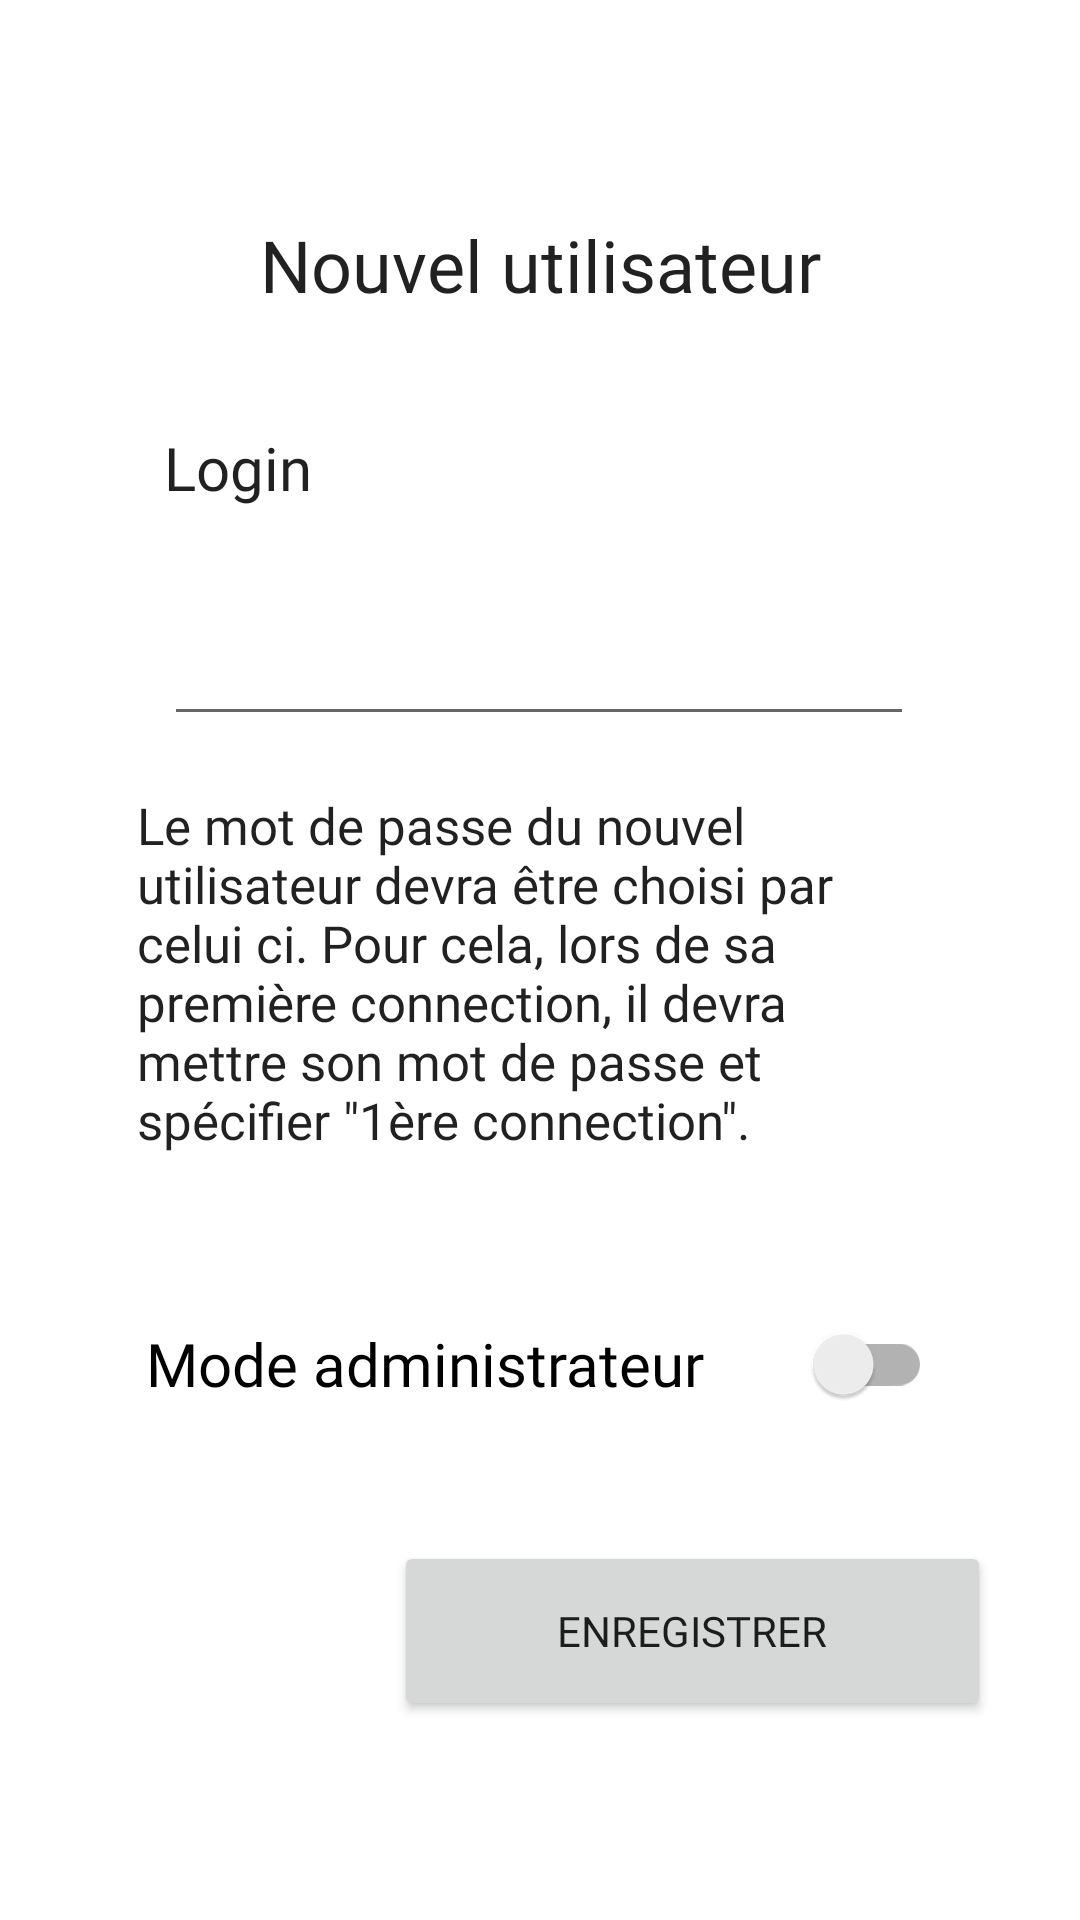

Reconstruct the res/layout file that produces this screen, plus the resources it refers to.
<!-- AndroidManifest.xml: application theme Theme.Gestion_roll -->
<!-- res/layout/activity_new_user.xml -->
<?xml version="1.0" encoding="utf-8"?>
<androidx.constraintlayout.widget.ConstraintLayout xmlns:android="http://schemas.android.com/apk/res/android"
    xmlns:app="http://schemas.android.com/apk/res-auto"
    xmlns:tools="http://schemas.android.com/tools"
    android:layout_width="match_parent"
    android:layout_height="match_parent"
    tools:context=".user.NewUser"
    tools:layout_editor_absoluteX="18dp"
    tools:layout_editor_absoluteY="-102dp">

    <Button
        android:id="@+id/button_connecter_nv_user"
        android:layout_width="199dp"
        android:layout_height="60dp"
        android:fontFamily="@font/dm_sans"
        android:text="@string/texte_bouton_nv_client"
        app:layout_constraintBottom_toBottomOf="parent"
        app:layout_constraintEnd_toEndOf="parent"
        app:layout_constraintHorizontal_bias="0.816"
        app:layout_constraintStart_toStartOf="parent"
        app:layout_constraintTop_toBottomOf="@+id/switch_admin_nv_user"
        app:layout_constraintVertical_bias="0.345" />

    <EditText
        android:id="@+id/login_nv_user"
        android:layout_width="250dp"
        android:layout_height="60dp"
        android:layout_marginTop="8dp"
        android:autofillHints="username"
        android:ems="10"
        android:inputType="textPersonName"
        app:layout_constraintEnd_toEndOf="parent"
        app:layout_constraintHorizontal_bias="0.496"
        app:layout_constraintStart_toStartOf="parent"
        app:layout_constraintTop_toBottomOf="@+id/texte_login_nv_user"
        tools:ignore="DuplicateSpeakableTextCheck" />

    <TextView
        android:id="@+id/texte_login_nv_user"
        android:layout_width="250dp"
        android:layout_height="35dp"
        android:fontFamily="@font/dm_sans"
        android:labelFor="@id/login_nv_user"
        android:text="@string/text_login_new_user"
        android:textAlignment="viewStart"
        android:textAppearance="@style/TextAppearance.AppCompat.Body1"
        android:textSize="20sp"
        app:layout_constraintBottom_toBottomOf="parent"
        app:layout_constraintEnd_toEndOf="parent"
        app:layout_constraintHorizontal_bias="0.496"
        app:layout_constraintStart_toStartOf="parent"
        app:layout_constraintTop_toBottomOf="@+id/texte_titre_nv_user"
        app:layout_constraintVertical_bias="0.069" />

    <TextView
        android:id="@+id/texte_titre_nv_user"
        android:layout_width="211dp"
        android:layout_height="36dp"
        android:layout_marginTop="72dp"
        android:fontFamily="@font/dm_sans"
        android:text="@string/title_activity_new_user"
        android:textAlignment="center"
        android:textAppearance="@style/TextAppearance.AppCompat.Body1"
        android:textSize="24sp"
        app:layout_constraintEnd_toEndOf="parent"
        app:layout_constraintStart_toStartOf="parent"
        app:layout_constraintTop_toTopOf="parent" />

    <androidx.appcompat.widget.SwitchCompat
        android:id="@+id/switch_admin_nv_user"
        android:layout_width="262dp"
        android:layout_height="48dp"
        android:layout_marginBottom="144dp"
        android:fontFamily="@font/dm_sans"
        android:text="@string/mode_administrateur_nv_user"
        android:textSize="20sp"
        app:layout_constraintBottom_toBottomOf="parent"
        app:layout_constraintEnd_toEndOf="parent"
        app:layout_constraintHorizontal_bias="0.496"
        app:layout_constraintStart_toStartOf="parent"
        app:layout_constraintTop_toBottomOf="@+id/textView2"
        app:layout_constraintVertical_bias="0.513" />

    <TextView
        android:id="@+id/textView2"
        android:layout_width="269dp"
        android:layout_height="149dp"
        android:layout_marginBottom="220dp"
        android:fontFamily="@font/dm_sans"
        android:text="@string/text_descriptor_new_user"
        android:textAllCaps="false"
        android:textAppearance="@style/TextAppearance.AppCompat.Body1"
        android:textSize="17sp"
        app:layout_constraintBottom_toBottomOf="parent"
        app:layout_constraintEnd_toEndOf="parent"
        app:layout_constraintStart_toStartOf="parent"
        app:layout_constraintTop_toBottomOf="@+id/login_nv_user"
        app:layout_constraintVertical_bias="0.709" />

</androidx.constraintlayout.widget.ConstraintLayout>
<!-- resources referenced by this layout -->
<resources>
  <string name="mode_administrateur_nv_user">Mode administrateur</string>
  <string name="text_descriptor_new_user">Le mot de passe du nouvel utilisateur devra être choisi par celui ci. Pour cela, lors de sa première connection, il devra mettre son mot de passe et spécifier \"1ère connection\".</string>
  <string name="text_login_new_user">Login</string>
  <string name="texte_bouton_nv_client">Enregistrer</string>
  <string name="title_activity_new_user">Nouvel utilisateur</string>
  <style name="Theme.Gestion_roll" parent="Theme.MaterialComponents.DayNight.NoActionBar">
          
          <item name="colorPrimary">@color/purple_500</item>
          <item name="colorPrimaryVariant">@color/purple_700</item>
          <item name="colorOnPrimary">@color/white</item>
          
          <item name="colorSecondary">@color/teal_200</item>
          <item name="colorSecondaryVariant">@color/teal_700</item>
          <item name="colorOnSecondary">@color/black</item>
          
          <item name="android:statusBarColor">?attr/colorPrimaryVariant</item>
          
      </style>
  <!-- not gathered from this repository: default colours our renderer supplied (Android Studio template values) -->
  <color name="purple_500">#FF6200EE</color>
  <color name="purple_700">#FF3700B3</color>
  <color name="teal_200">#FF03DAC5</color>
  <color name="teal_700">#FF018786</color>
  <color name="black">#FF000000</color>
  <color name="white">#FFFFFFFF</color>
</resources>
